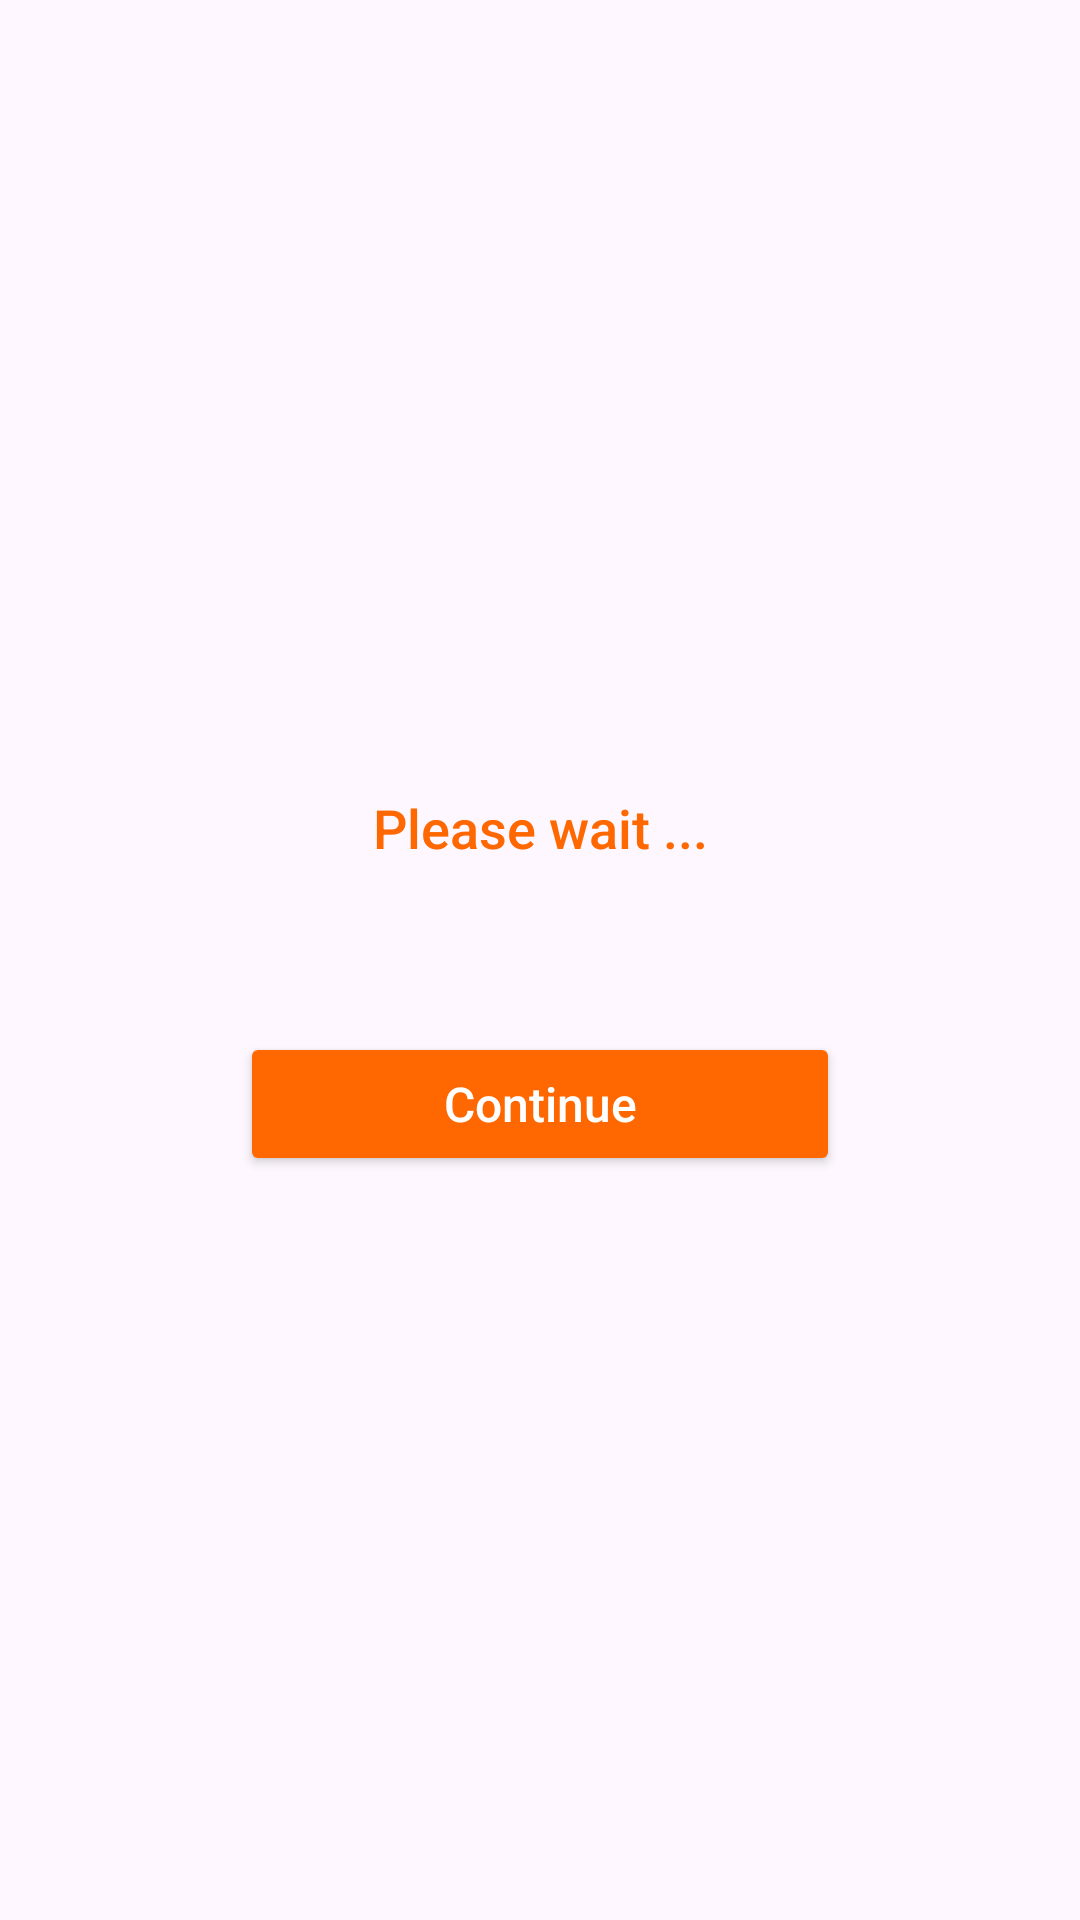

Here is an Android app screen rendered from its layout file. Give the layout XML and the strings, colors and styles it references.
<!-- AndroidManifest.xml: application theme Theme.MiTools -->
<!-- res/layout/miunlock_d.xml -->
<?xml version="1.0" encoding="utf-8"?>
<LinearLayout xmlns:android="http://schemas.android.com/apk/res/android"
    android:layout_width="match_parent"
    android:layout_height="match_parent"
    android:orientation="vertical"
    android:gravity="center"
    android:padding="24dp">

    <TextView
        android:id="@+id/noticeTextView"
        android:layout_width="match_parent"
        android:layout_height="wrap_content"
        android:text="Please wait ..."
        android:textSize="18sp"
        android:textColor="@color/orange"
        android:fontFamily="sans-serif-medium"
        android:gravity="center"
        android:padding="16dp"
        android:layout_marginBottom="24dp" />

    <Button
        android:id="@+id/continueButton"
        android:layout_width="200dp"
        android:layout_height="48dp"
        android:layout_marginTop="16dp"
        android:text="Continue"
        android:textSize="16sp"
        android:textAllCaps="false"
        android:backgroundTint="@color/orange"
        android:textColor="@color/white"
        android:elevation="4dp"
        android:layout_gravity="center" />

</LinearLayout>
<!-- resources referenced by this layout -->
<resources>
  <color name="orange">#FF6700</color>
  <color name="white">#FFFFFF</color>
  <style name="Theme.MiTools" parent="Theme.Material3.Light.NoActionBar">
          <item name="colorPrimary">@color/orange</item>
          <item name="colorPrimaryVariant">@color/orange</item>
          <item name="colorOnPrimary">@color/white</item>
      </style>
</resources>
